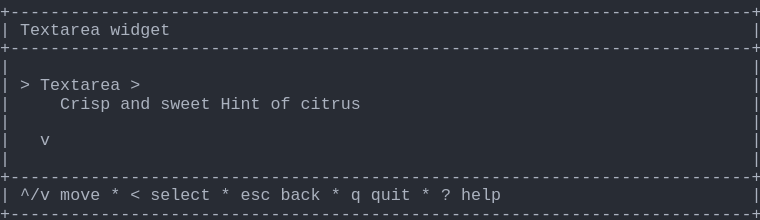
t = 0.00 s
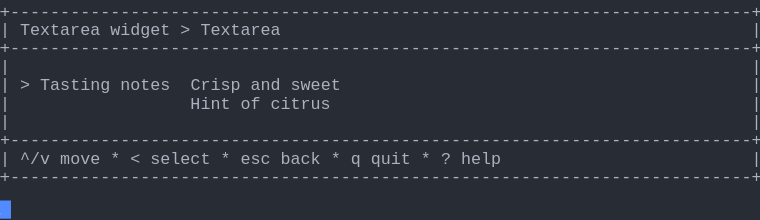
t = 1.57 s
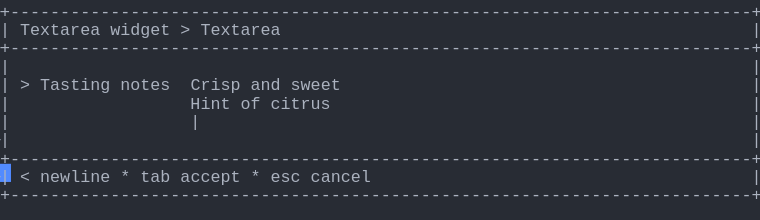
t = 3.41 s
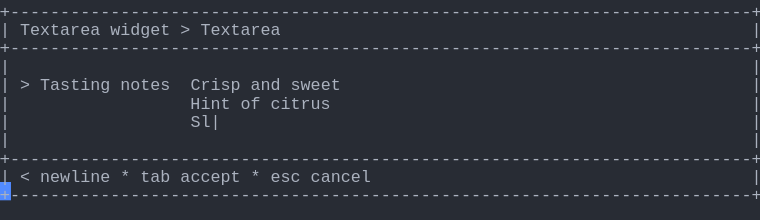
t = 5.03 s
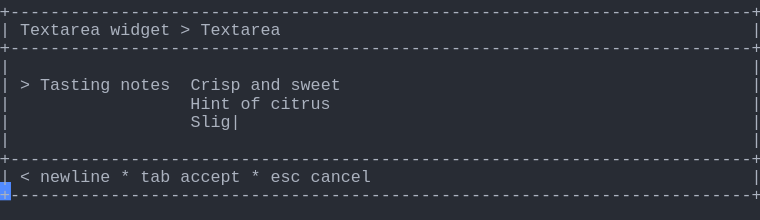
t = 6.66 s
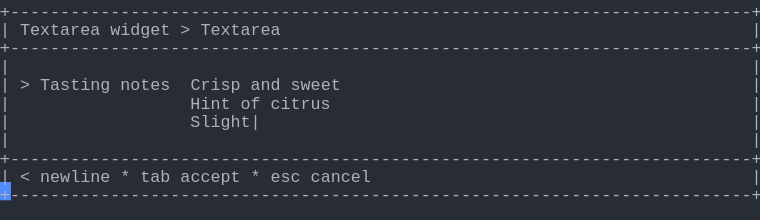
t = 8.29 s

The animated SVG that drew these frames (rendered in a browser with its animation timeline set to each time). Animation: 1 CSS @keyframes rule; frames cover the first 8.29 s, repeats indefinitely.

<svg xmlns="http://www.w3.org/2000/svg" xmlns:xlink="http://www.w3.org/1999/xlink" width="760" height="220.44"><rect width="760" height="220.44" rx="0" ry="0" class="a"></rect><svg height="220.44" viewBox="0 0 76 22.044" width="760" xmlns="http://www.w3.org/2000/svg" xmlns:xlink="http://www.w3.org/1999/xlink"><style>.a{fill:rgb(40,44,52)}.b{font-family:Consolas,"Courier New",Courier,"Liberation Mono",monospace}.c{fill:rgb(171,178,191);white-space:pre}.d{fill:transparent}.e{fill:rgb(82,139,255)}.g{animation-duration:16.312s;animation-iteration-count:infinite;animation-name:f;animation-timing-function:steps(1,end)}@keyframes f{0%{transform:translateX(-0px)}0%{transform:translateX(-76px)}8.4%{transform:translateX(-152px)}13.4%{transform:translateX(-228px)}18.4%{transform:translateX(-304px)}23.4%{transform:translateX(-380px)}28.4%{transform:translateX(-456px)}33.3%{transform:translateX(-532px)}38.3%{transform:translateX(-608px)}43.3%{transform:translateX(-684px)}48.3%{transform:translateX(-760px)}53.3%{transform:translateX(-836px)}58.2%{transform:translateX(-912px)}63.2%{transform:translateX(-988px)}68.2%{transform:translateX(-1064px)}73.2%{transform:translateX(-1140px)}78.2%{transform:translateX(-1216px)}83.1%{transform:translateX(-1292px)}100%{transform:translateX(-1368px)}}</style><g font-family="Consolas, &quot;Courier New&quot;, Courier, &quot;Liberation Mono&quot;, monospace" font-size="1.67" class="b"><defs><symbol id="1"><text x="0" y="1.67" class="c" textLength="76.152" lengthAdjust="spacingAndGlyphs">+--------------------------------------------------------------------------+</text></symbol><symbol id="2"><text x="0" y="1.67" class="c" textLength="1.002" lengthAdjust="spacingAndGlyphs">|</text><text x="75.14999999999999" y="1.67" class="c" textLength="1.002" lengthAdjust="spacingAndGlyphs">|</text></symbol><symbol id="3"><text x="0" y="1.67" class="c" textLength="1.002" lengthAdjust="spacingAndGlyphs">|</text><text x="2.004" y="1.67" class="c" textLength="3.006" lengthAdjust="spacingAndGlyphs">^/v</text><text x="6.012" y="1.67" class="c" textLength="4.008" lengthAdjust="spacingAndGlyphs">move</text><text x="11.021999999999998" y="1.67" class="c" textLength="1.002" lengthAdjust="spacingAndGlyphs">*</text><text x="13.026" y="1.67" class="c" textLength="1.002" lengthAdjust="spacingAndGlyphs">&lt;</text><text x="15.029999999999998" y="1.67" class="c" textLength="6.012" lengthAdjust="spacingAndGlyphs">select</text><text x="22.043999999999997" y="1.67" class="c" textLength="1.002" lengthAdjust="spacingAndGlyphs">*</text><text x="24.048" y="1.67" class="c" textLength="3.006" lengthAdjust="spacingAndGlyphs">esc</text><text x="28.055999999999997" y="1.67" class="c" textLength="4.008" lengthAdjust="spacingAndGlyphs">back</text><text x="33.065999999999995" y="1.67" class="c" textLength="1.002" lengthAdjust="spacingAndGlyphs">*</text><text x="35.06999999999999" y="1.67" class="c" textLength="1.002" lengthAdjust="spacingAndGlyphs">q</text><text x="37.074" y="1.67" class="c" textLength="4.008" lengthAdjust="spacingAndGlyphs">quit</text><text x="42.083999999999996" y="1.67" class="c" textLength="1.002" lengthAdjust="spacingAndGlyphs">*</text><text x="44.087999999999994" y="1.67" class="c" textLength="1.002" lengthAdjust="spacingAndGlyphs">?</text><text x="46.09199999999999" y="1.67" class="c" textLength="4.008" lengthAdjust="spacingAndGlyphs">help</text><text x="75.14999999999999" y="1.67" class="c" textLength="1.002" lengthAdjust="spacingAndGlyphs">|</text></symbol><symbol id="4"><text x="0" y="1.67" class="c" textLength="1.002" lengthAdjust="spacingAndGlyphs">|</text><text x="2.004" y="1.67" class="c" textLength="8.016" lengthAdjust="spacingAndGlyphs">Textarea</text><text x="11.021999999999998" y="1.67" class="c" textLength="6.012" lengthAdjust="spacingAndGlyphs">widget</text><text x="18.035999999999998" y="1.67" class="c" textLength="1.002" lengthAdjust="spacingAndGlyphs">&gt;</text><text x="20.04" y="1.67" class="c" textLength="8.016" lengthAdjust="spacingAndGlyphs">Textarea</text><text x="75.14999999999999" y="1.67" class="c" textLength="1.002" lengthAdjust="spacingAndGlyphs">|</text></symbol><symbol id="5"><text x="0" y="1.67" class="c" textLength="1.002" lengthAdjust="spacingAndGlyphs">|</text><text x="2.004" y="1.67" class="c" textLength="1.002" lengthAdjust="spacingAndGlyphs">&gt;</text><text x="4.008" y="1.67" class="c" textLength="7.014" lengthAdjust="spacingAndGlyphs">Tasting</text><text x="12.024" y="1.67" class="c" textLength="5.01" lengthAdjust="spacingAndGlyphs">notes</text><text x="19.037999999999997" y="1.67" class="c" textLength="5.01" lengthAdjust="spacingAndGlyphs">Crisp</text><text x="25.05" y="1.67" class="c" textLength="3.006" lengthAdjust="spacingAndGlyphs">and</text><text x="29.058" y="1.67" class="c" textLength="5.01" lengthAdjust="spacingAndGlyphs">sweet</text><text x="75.14999999999999" y="1.67" class="c" textLength="1.002" lengthAdjust="spacingAndGlyphs">|</text></symbol><symbol id="6"><text x="0" y="1.67" class="c" textLength="1.002" lengthAdjust="spacingAndGlyphs">|</text><text x="19.037999999999997" y="1.67" class="c" textLength="4.008" lengthAdjust="spacingAndGlyphs">Hint</text><text x="24.048" y="1.67" class="c" textLength="2.004" lengthAdjust="spacingAndGlyphs">of</text><text x="27.054" y="1.67" class="c" textLength="6.012" lengthAdjust="spacingAndGlyphs">citrus</text><text x="75.14999999999999" y="1.67" class="c" textLength="1.002" lengthAdjust="spacingAndGlyphs">|</text></symbol><symbol id="7"><text x="0" y="1.67" class="c" textLength="1.002" lengthAdjust="spacingAndGlyphs">|</text><text x="2.004" y="1.67" class="c" textLength="1.002" lengthAdjust="spacingAndGlyphs">&lt;</text><text x="4.008" y="1.67" class="c" textLength="7.014" lengthAdjust="spacingAndGlyphs">newline</text><text x="12.024" y="1.67" class="c" textLength="1.002" lengthAdjust="spacingAndGlyphs">*</text><text x="14.027999999999999" y="1.67" class="c" textLength="3.006" lengthAdjust="spacingAndGlyphs">tab</text><text x="18.035999999999998" y="1.67" class="c" textLength="6.012" lengthAdjust="spacingAndGlyphs">accept</text><text x="25.05" y="1.67" class="c" textLength="1.002" lengthAdjust="spacingAndGlyphs">*</text><text x="27.054" y="1.67" class="c" textLength="3.006" lengthAdjust="spacingAndGlyphs">esc</text><text x="31.061999999999998" y="1.67" class="c" textLength="6.012" lengthAdjust="spacingAndGlyphs">cancel</text><text x="75.14999999999999" y="1.67" class="c" textLength="1.002" lengthAdjust="spacingAndGlyphs">|</text></symbol><symbol id="8"><text x="0" y="1.67" class="c" textLength="1.002" lengthAdjust="spacingAndGlyphs">|</text><text x="19.037999999999997" y="1.67" class="c" textLength="8.016" lengthAdjust="spacingAndGlyphs">Slightly</text><text x="28.055999999999997" y="1.67" class="c" textLength="5.01" lengthAdjust="spacingAndGlyphs">tart|</text><text x="75.14999999999999" y="1.67" class="c" textLength="1.002" lengthAdjust="spacingAndGlyphs">|</text></symbol><symbol id="a"><rect height="12" width="76" x="0" y="0" class="d"></rect></symbol><symbol id="b"><rect height="1.837" width="1.1022" class="e"></rect></symbol></defs><rect height="22.044" width="76" class="a"></rect><g class="g"><svg x="0" y="0" width="1444"><svg x="0"><use xlink:href="#a"></use><use xlink:href="#b" x="-0.0040000000000000036" y="0"></use></svg><svg x="76"><use xlink:href="#a"></use><use xlink:href="#b" x="75.996" y="20.031999999999996"></use><use xlink:href="#1" y="0"></use><text x="0" y="3.5069999999999997" class="c" textLength="1.002" lengthAdjust="spacingAndGlyphs">|</text><text x="2.004" y="3.5069999999999997" class="c" textLength="8.016" lengthAdjust="spacingAndGlyphs">Textarea</text><text x="11.021999999999998" y="3.5069999999999997" class="c" textLength="6.012" lengthAdjust="spacingAndGlyphs">widget</text><text x="75.14999999999999" y="3.5069999999999997" class="c" textLength="1.002" lengthAdjust="spacingAndGlyphs">|</text><use xlink:href="#1" y="3.674"></use><use xlink:href="#2" y="5.511"></use><text x="0" y="9.018" class="c" textLength="1.002" lengthAdjust="spacingAndGlyphs">|</text><text x="2.004" y="9.018" class="c" textLength="1.002" lengthAdjust="spacingAndGlyphs">&gt;</text><text x="4.008" y="9.018" class="c" textLength="8.016" lengthAdjust="spacingAndGlyphs">Textarea</text><text x="13.026" y="9.018" class="c" textLength="1.002" lengthAdjust="spacingAndGlyphs">&gt;</text><text x="75.14999999999999" y="9.018" class="c" textLength="1.002" lengthAdjust="spacingAndGlyphs">|</text><text x="0" y="10.855" class="c" textLength="1.002" lengthAdjust="spacingAndGlyphs">|</text><text x="6.012" y="10.855" class="c" textLength="5.01" lengthAdjust="spacingAndGlyphs">Crisp</text><text x="12.024" y="10.855" class="c" textLength="3.006" lengthAdjust="spacingAndGlyphs">and</text><text x="16.032" y="10.855" class="c" textLength="5.01" lengthAdjust="spacingAndGlyphs">sweet</text><text x="22.043999999999997" y="10.855" class="c" textLength="4.008" lengthAdjust="spacingAndGlyphs">Hint</text><text x="27.054" y="10.855" class="c" textLength="2.004" lengthAdjust="spacingAndGlyphs">of</text><text x="30.059999999999995" y="10.855" class="c" textLength="6.012" lengthAdjust="spacingAndGlyphs">citrus</text><text x="75.14999999999999" y="10.855" class="c" textLength="1.002" lengthAdjust="spacingAndGlyphs">|</text><use xlink:href="#2" y="11.022"></use><text x="0" y="14.529" class="c" textLength="1.002" lengthAdjust="spacingAndGlyphs">|</text><text x="4.008" y="14.529" class="c" textLength="1.002" lengthAdjust="spacingAndGlyphs">v</text><text x="75.14999999999999" y="14.529" class="c" textLength="1.002" lengthAdjust="spacingAndGlyphs">|</text><use xlink:href="#2" y="14.696"></use><use xlink:href="#1" y="16.533"></use><use xlink:href="#3" y="18.37"></use><use xlink:href="#1" y="20.206999999999997"></use></svg><svg x="152"><use xlink:href="#a"></use><use xlink:href="#b" x="75.996" y="16.358"></use><use xlink:href="#1" y="0"></use><use xlink:href="#4" y="1.837"></use><use xlink:href="#1" y="3.674"></use><use xlink:href="#2" y="5.511"></use><use xlink:href="#5" y="7.348"></use><use xlink:href="#6" y="9.185"></use><use xlink:href="#2" y="11.022"></use><use xlink:href="#1" y="12.859"></use><use xlink:href="#3" y="14.696"></use><use xlink:href="#1" y="16.533"></use></svg><svg x="228"><use xlink:href="#a"></use><use xlink:href="#b" x="75.996" y="16.358"></use><use xlink:href="#1" y="0"></use><use xlink:href="#4" y="1.837"></use><use xlink:href="#1" y="3.674"></use><use xlink:href="#2" y="5.511"></use><use xlink:href="#5" y="7.348"></use><text x="0" y="10.855" class="c" textLength="1.002" lengthAdjust="spacingAndGlyphs">|</text><text x="19.037999999999997" y="10.855" class="c" textLength="4.008" lengthAdjust="spacingAndGlyphs">Hint</text><text x="24.048" y="10.855" class="c" textLength="2.004" lengthAdjust="spacingAndGlyphs">of</text><text x="27.054" y="10.855" class="c" textLength="7.014" lengthAdjust="spacingAndGlyphs">citrus|</text><text x="75.14999999999999" y="10.855" class="c" textLength="1.002" lengthAdjust="spacingAndGlyphs">|</text><use xlink:href="#2" y="11.022"></use><use xlink:href="#1" y="12.859"></use><use xlink:href="#7" y="14.696"></use><use xlink:href="#1" y="16.533"></use></svg><svg x="304"><use xlink:href="#a"></use><use xlink:href="#b" x="75.996" y="18.195"></use><use xlink:href="#1" y="0"></use><use xlink:href="#4" y="1.837"></use><use xlink:href="#1" y="3.674"></use><use xlink:href="#2" y="5.511"></use><use xlink:href="#5" y="7.348"></use><use xlink:href="#6" y="9.185"></use><text x="0" y="12.692" class="c" textLength="1.002" lengthAdjust="spacingAndGlyphs">|</text><text x="19.037999999999997" y="12.692" class="c" textLength="1.002" lengthAdjust="spacingAndGlyphs">|</text><text x="75.14999999999999" y="12.692" class="c" textLength="1.002" lengthAdjust="spacingAndGlyphs">|</text><use xlink:href="#2" y="12.859"></use><use xlink:href="#1" y="14.696"></use><use xlink:href="#7" y="16.533"></use><use xlink:href="#1" y="18.37"></use></svg><svg x="380"><use xlink:href="#a"></use><use xlink:href="#b" x="75.996" y="18.195"></use><use xlink:href="#1" y="0"></use><use xlink:href="#4" y="1.837"></use><use xlink:href="#1" y="3.674"></use><use xlink:href="#2" y="5.511"></use><use xlink:href="#5" y="7.348"></use><use xlink:href="#6" y="9.185"></use><text x="0" y="12.692" class="c" textLength="1.002" lengthAdjust="spacingAndGlyphs">|</text><text x="19.037999999999997" y="12.692" class="c" textLength="2.004" lengthAdjust="spacingAndGlyphs">S|</text><text x="75.14999999999999" y="12.692" class="c" textLength="1.002" lengthAdjust="spacingAndGlyphs">|</text><use xlink:href="#2" y="12.859"></use><use xlink:href="#1" y="14.696"></use><use xlink:href="#7" y="16.533"></use><use xlink:href="#1" y="18.37"></use></svg><svg x="456"><use xlink:href="#a"></use><use xlink:href="#b" x="75.996" y="18.195"></use><use xlink:href="#1" y="0"></use><use xlink:href="#4" y="1.837"></use><use xlink:href="#1" y="3.674"></use><use xlink:href="#2" y="5.511"></use><use xlink:href="#5" y="7.348"></use><use xlink:href="#6" y="9.185"></use><text x="0" y="12.692" class="c" textLength="1.002" lengthAdjust="spacingAndGlyphs">|</text><text x="19.037999999999997" y="12.692" class="c" textLength="3.006" lengthAdjust="spacingAndGlyphs">Sl|</text><text x="75.14999999999999" y="12.692" class="c" textLength="1.002" lengthAdjust="spacingAndGlyphs">|</text><use xlink:href="#2" y="12.859"></use><use xlink:href="#1" y="14.696"></use><use xlink:href="#7" y="16.533"></use><use xlink:href="#1" y="18.37"></use></svg><svg x="532"><use xlink:href="#a"></use><use xlink:href="#b" x="75.996" y="18.195"></use><use xlink:href="#1" y="0"></use><use xlink:href="#4" y="1.837"></use><use xlink:href="#1" y="3.674"></use><use xlink:href="#2" y="5.511"></use><use xlink:href="#5" y="7.348"></use><use xlink:href="#6" y="9.185"></use><text x="0" y="12.692" class="c" textLength="1.002" lengthAdjust="spacingAndGlyphs">|</text><text x="19.037999999999997" y="12.692" class="c" textLength="4.008" lengthAdjust="spacingAndGlyphs">Sli|</text><text x="75.14999999999999" y="12.692" class="c" textLength="1.002" lengthAdjust="spacingAndGlyphs">|</text><use xlink:href="#2" y="12.859"></use><use xlink:href="#1" y="14.696"></use><use xlink:href="#7" y="16.533"></use><use xlink:href="#1" y="18.37"></use></svg><svg x="608"><use xlink:href="#a"></use><use xlink:href="#b" x="75.996" y="18.195"></use><use xlink:href="#1" y="0"></use><use xlink:href="#4" y="1.837"></use><use xlink:href="#1" y="3.674"></use><use xlink:href="#2" y="5.511"></use><use xlink:href="#5" y="7.348"></use><use xlink:href="#6" y="9.185"></use><text x="0" y="12.692" class="c" textLength="1.002" lengthAdjust="spacingAndGlyphs">|</text><text x="19.037999999999997" y="12.692" class="c" textLength="5.01" lengthAdjust="spacingAndGlyphs">Slig|</text><text x="75.14999999999999" y="12.692" class="c" textLength="1.002" lengthAdjust="spacingAndGlyphs">|</text><use xlink:href="#2" y="12.859"></use><use xlink:href="#1" y="14.696"></use><use xlink:href="#7" y="16.533"></use><use xlink:href="#1" y="18.37"></use></svg><svg x="684"><use xlink:href="#a"></use><use xlink:href="#b" x="75.996" y="18.195"></use><use xlink:href="#1" y="0"></use><use xlink:href="#4" y="1.837"></use><use xlink:href="#1" y="3.674"></use><use xlink:href="#2" y="5.511"></use><use xlink:href="#5" y="7.348"></use><use xlink:href="#6" y="9.185"></use><text x="0" y="12.692" class="c" textLength="1.002" lengthAdjust="spacingAndGlyphs">|</text><text x="19.037999999999997" y="12.692" class="c" textLength="6.012" lengthAdjust="spacingAndGlyphs">Sligh|</text><text x="75.14999999999999" y="12.692" class="c" textLength="1.002" lengthAdjust="spacingAndGlyphs">|</text><use xlink:href="#2" y="12.859"></use><use xlink:href="#1" y="14.696"></use><use xlink:href="#7" y="16.533"></use><use xlink:href="#1" y="18.37"></use></svg><svg x="760"><use xlink:href="#a"></use><use xlink:href="#b" x="75.996" y="18.195"></use><use xlink:href="#1" y="0"></use><use xlink:href="#4" y="1.837"></use><use xlink:href="#1" y="3.674"></use><use xlink:href="#2" y="5.511"></use><use xlink:href="#5" y="7.348"></use><use xlink:href="#6" y="9.185"></use><text x="0" y="12.692" class="c" textLength="1.002" lengthAdjust="spacingAndGlyphs">|</text><text x="19.037999999999997" y="12.692" class="c" textLength="7.014" lengthAdjust="spacingAndGlyphs">Slight|</text><text x="75.14999999999999" y="12.692" class="c" textLength="1.002" lengthAdjust="spacingAndGlyphs">|</text><use xlink:href="#2" y="12.859"></use><use xlink:href="#1" y="14.696"></use><use xlink:href="#7" y="16.533"></use><use xlink:href="#1" y="18.37"></use></svg><svg x="836"><use xlink:href="#a"></use><use xlink:href="#b" x="75.996" y="18.195"></use><use xlink:href="#1" y="0"></use><use xlink:href="#4" y="1.837"></use><use xlink:href="#1" y="3.674"></use><use xlink:href="#2" y="5.511"></use><use xlink:href="#5" y="7.348"></use><use xlink:href="#6" y="9.185"></use><text x="0" y="12.692" class="c" textLength="1.002" lengthAdjust="spacingAndGlyphs">|</text><text x="19.037999999999997" y="12.692" class="c" textLength="8.016" lengthAdjust="spacingAndGlyphs">Slightl|</text><text x="75.14999999999999" y="12.692" class="c" textLength="1.002" lengthAdjust="spacingAndGlyphs">|</text><use xlink:href="#2" y="12.859"></use><use xlink:href="#1" y="14.696"></use><use xlink:href="#7" y="16.533"></use><use xlink:href="#1" y="18.37"></use></svg><svg x="912"><use xlink:href="#a"></use><use xlink:href="#b" x="75.996" y="18.195"></use><use xlink:href="#1" y="0"></use><use xlink:href="#4" y="1.837"></use><use xlink:href="#1" y="3.674"></use><use xlink:href="#2" y="5.511"></use><use xlink:href="#5" y="7.348"></use><use xlink:href="#6" y="9.185"></use><text x="0" y="12.692" class="c" textLength="1.002" lengthAdjust="spacingAndGlyphs">|</text><text x="19.037999999999997" y="12.692" class="c" textLength="9.018" lengthAdjust="spacingAndGlyphs">Slightly|</text><text x="75.14999999999999" y="12.692" class="c" textLength="1.002" lengthAdjust="spacingAndGlyphs">|</text><use xlink:href="#2" y="12.859"></use><use xlink:href="#1" y="14.696"></use><use xlink:href="#7" y="16.533"></use><use xlink:href="#1" y="18.37"></use></svg><svg x="988"><use xlink:href="#a"></use><use xlink:href="#b" x="75.996" y="18.195"></use><use xlink:href="#1" y="0"></use><use xlink:href="#4" y="1.837"></use><use xlink:href="#1" y="3.674"></use><use xlink:href="#2" y="5.511"></use><use xlink:href="#5" y="7.348"></use><use xlink:href="#6" y="9.185"></use><text x="0" y="12.692" class="c" textLength="1.002" lengthAdjust="spacingAndGlyphs">|</text><text x="19.037999999999997" y="12.692" class="c" textLength="8.016" lengthAdjust="spacingAndGlyphs">Slightly</text><text x="28.055999999999997" y="12.692" class="c" textLength="1.002" lengthAdjust="spacingAndGlyphs">|</text><text x="75.14999999999999" y="12.692" class="c" textLength="1.002" lengthAdjust="spacingAndGlyphs">|</text><use xlink:href="#2" y="12.859"></use><use xlink:href="#1" y="14.696"></use><use xlink:href="#7" y="16.533"></use><use xlink:href="#1" y="18.37"></use></svg><svg x="1064"><use xlink:href="#a"></use><use xlink:href="#b" x="75.996" y="18.195"></use><use xlink:href="#1" y="0"></use><use xlink:href="#4" y="1.837"></use><use xlink:href="#1" y="3.674"></use><use xlink:href="#2" y="5.511"></use><use xlink:href="#5" y="7.348"></use><use xlink:href="#6" y="9.185"></use><text x="0" y="12.692" class="c" textLength="1.002" lengthAdjust="spacingAndGlyphs">|</text><text x="19.037999999999997" y="12.692" class="c" textLength="8.016" lengthAdjust="spacingAndGlyphs">Slightly</text><text x="28.055999999999997" y="12.692" class="c" textLength="2.004" lengthAdjust="spacingAndGlyphs">t|</text><text x="75.14999999999999" y="12.692" class="c" textLength="1.002" lengthAdjust="spacingAndGlyphs">|</text><use xlink:href="#2" y="12.859"></use><use xlink:href="#1" y="14.696"></use><use xlink:href="#7" y="16.533"></use><use xlink:href="#1" y="18.37"></use></svg><svg x="1140"><use xlink:href="#a"></use><use xlink:href="#b" x="75.996" y="18.195"></use><use xlink:href="#1" y="0"></use><use xlink:href="#4" y="1.837"></use><use xlink:href="#1" y="3.674"></use><use xlink:href="#2" y="5.511"></use><use xlink:href="#5" y="7.348"></use><use xlink:href="#6" y="9.185"></use><text x="0" y="12.692" class="c" textLength="1.002" lengthAdjust="spacingAndGlyphs">|</text><text x="19.037999999999997" y="12.692" class="c" textLength="8.016" lengthAdjust="spacingAndGlyphs">Slightly</text><text x="28.055999999999997" y="12.692" class="c" textLength="3.006" lengthAdjust="spacingAndGlyphs">ta|</text><text x="75.14999999999999" y="12.692" class="c" textLength="1.002" lengthAdjust="spacingAndGlyphs">|</text><use xlink:href="#2" y="12.859"></use><use xlink:href="#1" y="14.696"></use><use xlink:href="#7" y="16.533"></use><use xlink:href="#1" y="18.37"></use></svg><svg x="1216"><use xlink:href="#a"></use><use xlink:href="#b" x="75.996" y="18.195"></use><use xlink:href="#1" y="0"></use><use xlink:href="#4" y="1.837"></use><use xlink:href="#1" y="3.674"></use><use xlink:href="#2" y="5.511"></use><use xlink:href="#5" y="7.348"></use><use xlink:href="#6" y="9.185"></use><text x="0" y="12.692" class="c" textLength="1.002" lengthAdjust="spacingAndGlyphs">|</text><text x="19.037999999999997" y="12.692" class="c" textLength="8.016" lengthAdjust="spacingAndGlyphs">Slightly</text><text x="28.055999999999997" y="12.692" class="c" textLength="4.008" lengthAdjust="spacingAndGlyphs">tar|</text><text x="75.14999999999999" y="12.692" class="c" textLength="1.002" lengthAdjust="spacingAndGlyphs">|</text><use xlink:href="#2" y="12.859"></use><use xlink:href="#1" y="14.696"></use><use xlink:href="#7" y="16.533"></use><use xlink:href="#1" y="18.37"></use></svg><svg x="1292"><use xlink:href="#a"></use><use xlink:href="#b" x="75.996" y="18.195"></use><use xlink:href="#1" y="0"></use><use xlink:href="#4" y="1.837"></use><use xlink:href="#1" y="3.674"></use><use xlink:href="#2" y="5.511"></use><use xlink:href="#5" y="7.348"></use><use xlink:href="#6" y="9.185"></use><use xlink:href="#8" y="11.022"></use><use xlink:href="#2" y="12.859"></use><use xlink:href="#1" y="14.696"></use><use xlink:href="#7" y="16.533"></use><use xlink:href="#1" y="18.37"></use></svg><svg x="1368"><use xlink:href="#a"></use><use xlink:href="#b" x="0.996" y="20.031999999999996"></use><use xlink:href="#1" y="0"></use><use xlink:href="#4" y="1.837"></use><use xlink:href="#1" y="3.674"></use><use xlink:href="#2" y="5.511"></use><use xlink:href="#5" y="7.348"></use><use xlink:href="#6" y="9.185"></use><use xlink:href="#8" y="11.022"></use><use xlink:href="#2" y="12.859"></use><use xlink:href="#1" y="14.696"></use><use xlink:href="#7" y="16.533"></use><use xlink:href="#1" y="18.37"></use></svg></svg></g></g></svg></svg>
